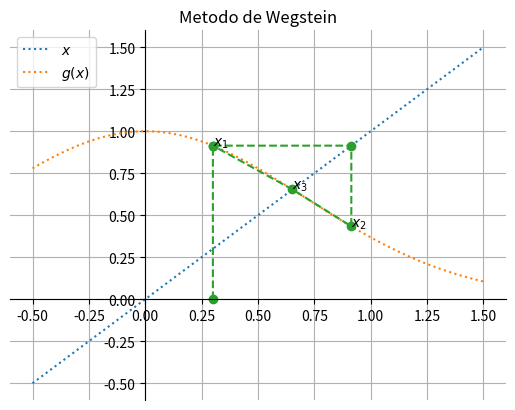

The script that saved this image:
import numpy as np
import matplotlib.pyplot as plt

x=np.linspace(-0.5,1.5,50)

def g(x):
    return np.exp(-x**2)

fig = plt.figure()
ax = plt.gca()

x0=0.3
x1=g(x0)
x2=g(x1)
x3=(x1*g(x2)-x2*g(x1))/(x1-g(x1)-x2+g(x2))

plt.plot(x,x,':',label='$x$')
plt.plot(x,g(x),':',label='$g(x)$')
plt.plot(np.array([x0,x0,x1,x1,x3,x0]),np.array([0,g(x0),x1,g(x1),g(x3),g(x0)]),'o--')
plt.text(x0,g(x0),'$x_1$')
plt.text(x1,g(x1),'$x_2$')
plt.text(x3,g(x3),'$x_3$')

plt.title('Metodo de Wegstein')
plt.legend()
plt.grid()

ax.spines['left'].set_position('zero')
ax.spines['right'].set_color('none')
ax.spines['bottom'].set_position('zero')
ax.spines['top'].set_color('none')

plt.show()
fig.savefig("graficaw.pdf", bbox_inches='tight')